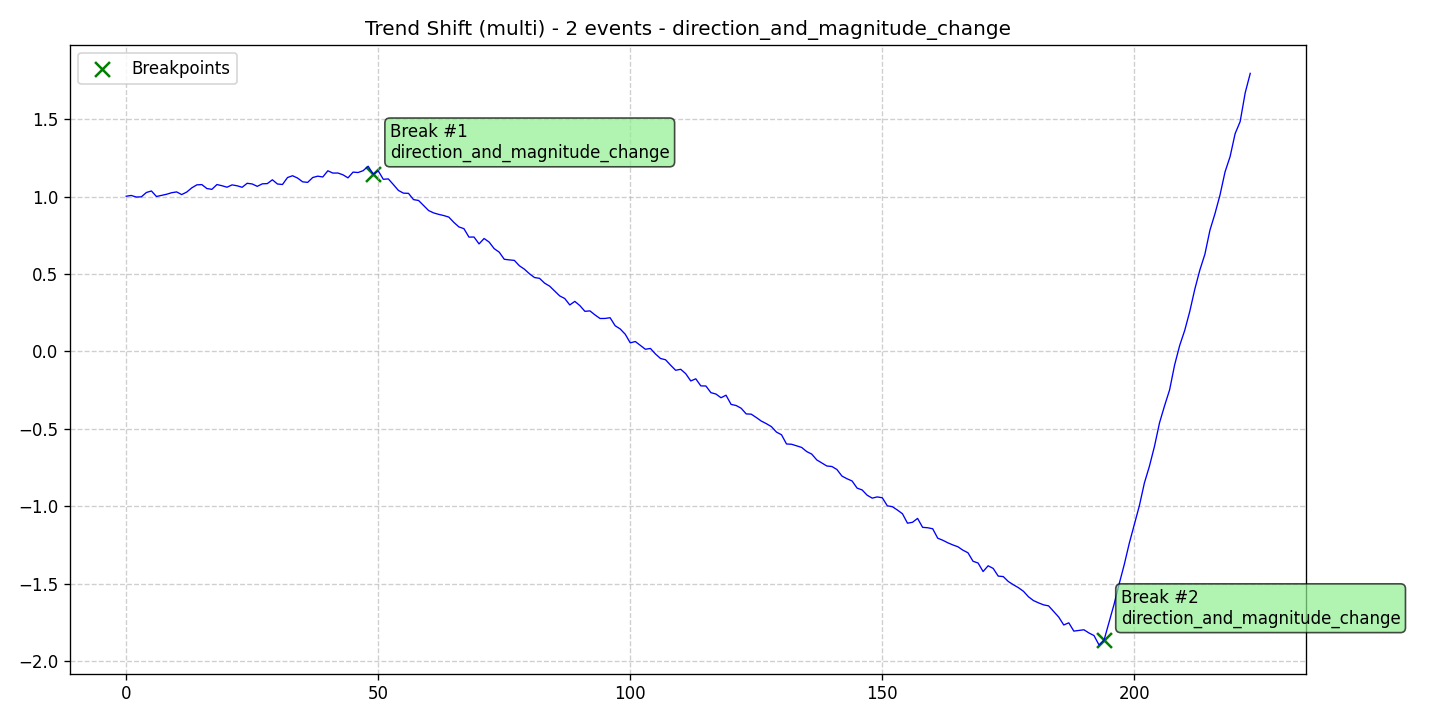

Values plotted in this chart, from the file beside it:
data, stationary, det_lin_up, det_lin_down, det_quad, det_cubic, det_exp, det_damped, stoc_trend, volatility, single_seas, multiple_seas, point_anom_single, point_anom_multi, collect_anom, context_anom, mean_shift, var_shift, trend_shift, date, is_break, is_anomaly, is_multi, location_beginning
1.002, 0, 0, 0, 0, 0, 0, 0, 0, 0, 0, 0, 0, 0, 0, 0, 0, 0, 1, 2020-01-01, 0, 0, 1, 0
1.007, 0, 0, 0, 0, 0, 0, 0, 0, 0, 0, 0, 0, 0, 0, 0, 0, 0, 1, 2020-01-02, 0, 0, 1, 0
0.9972, 0, 0, 0, 0, 0, 0, 0, 0, 0, 0, 0, 0, 0, 0, 0, 0, 0, 1, 2020-01-03, 0, 0, 1, 0
0.9985, 0, 0, 0, 0, 0, 0, 0, 0, 0, 0, 0, 0, 0, 0, 0, 0, 0, 1, 2020-01-04, 0, 0, 1, 0
1.027, 0, 0, 0, 0, 0, 0, 0, 0, 0, 0, 0, 0, 0, 0, 0, 0, 0, 1, 2020-01-05, 0, 0, 1, 0
1.036, 0, 0, 0, 0, 0, 0, 0, 0, 0, 0, 0, 0, 0, 0, 0, 0, 0, 1, 2020-01-06, 0, 0, 1, 0
1.001, 0, 0, 0, 0, 0, 0, 0, 0, 0, 0, 0, 0, 0, 0, 0, 0, 0, 1, 2020-01-07, 0, 0, 1, 0
1.008, 0, 0, 0, 0, 0, 0, 0, 0, 0, 0, 0, 0, 0, 0, 0, 0, 0, 1, 2020-01-08, 0, 0, 1, 0
1.015, 0, 0, 0, 0, 0, 0, 0, 0, 0, 0, 0, 0, 0, 0, 0, 0, 0, 1, 2020-01-09, 0, 0, 1, 0
1.025, 0, 0, 0, 0, 0, 0, 0, 0, 0, 0, 0, 0, 0, 0, 0, 0, 0, 1, 2020-01-10, 0, 0, 1, 0
1.03, 0, 0, 0, 0, 0, 0, 0, 0, 0, 0, 0, 0, 0, 0, 0, 0, 0, 1, 2020-01-11, 0, 0, 1, 0
1.013, 0, 0, 0, 0, 0, 0, 0, 0, 0, 0, 0, 0, 0, 0, 0, 0, 0, 1, 2020-01-12, 0, 0, 1, 0
1.029, 0, 0, 0, 0, 0, 0, 0, 0, 0, 0, 0, 0, 0, 0, 0, 0, 0, 1, 2020-01-13, 0, 0, 1, 0
1.056, 0, 0, 0, 0, 0, 0, 0, 0, 0, 0, 0, 0, 0, 0, 0, 0, 0, 1, 2020-01-14, 0, 0, 1, 0
1.076, 0, 0, 0, 0, 0, 0, 0, 0, 0, 0, 0, 0, 0, 0, 0, 0, 0, 1, 2020-01-15, 0, 0, 1, 0
1.078, 0, 0, 0, 0, 0, 0, 0, 0, 0, 0, 0, 0, 0, 0, 0, 0, 0, 1, 2020-01-16, 0, 0, 1, 0
1.052, 0, 0, 0, 0, 0, 0, 0, 0, 0, 0, 0, 0, 0, 0, 0, 0, 0, 1, 2020-01-17, 0, 0, 1, 0
1.047, 0, 0, 0, 0, 0, 0, 0, 0, 0, 0, 0, 0, 0, 0, 0, 0, 0, 1, 2020-01-18, 0, 0, 1, 0
1.078, 0, 0, 0, 0, 0, 0, 0, 0, 0, 0, 0, 0, 0, 0, 0, 0, 0, 1, 2020-01-19, 0, 0, 1, 0
1.07, 0, 0, 0, 0, 0, 0, 0, 0, 0, 0, 0, 0, 0, 0, 0, 0, 0, 1, 2020-01-20, 0, 0, 1, 0
1.061, 0, 0, 0, 0, 0, 0, 0, 0, 0, 0, 0, 0, 0, 0, 0, 0, 0, 1, 2020-01-21, 0, 0, 1, 0
1.076, 0, 0, 0, 0, 0, 0, 0, 0, 0, 0, 0, 0, 0, 0, 0, 0, 0, 1, 2020-01-22, 0, 0, 1, 0
1.07, 0, 0, 0, 0, 0, 0, 0, 0, 0, 0, 0, 0, 0, 0, 0, 0, 0, 1, 2020-01-23, 0, 0, 1, 0
1.06, 0, 0, 0, 0, 0, 0, 0, 0, 0, 0, 0, 0, 0, 0, 0, 0, 0, 1, 2020-01-24, 0, 0, 1, 0
1.086, 0, 0, 0, 0, 0, 0, 0, 0, 0, 0, 0, 0, 0, 0, 0, 0, 0, 1, 2020-01-25, 0, 0, 1, 0
1.081, 0, 0, 0, 0, 0, 0, 0, 0, 0, 0, 0, 0, 0, 0, 0, 0, 0, 1, 2020-01-26, 0, 0, 1, 0
1.066, 0, 0, 0, 0, 0, 0, 0, 0, 0, 0, 0, 0, 0, 0, 0, 0, 0, 1, 2020-01-27, 0, 0, 1, 0
1.082, 0, 0, 0, 0, 0, 0, 0, 0, 0, 0, 0, 0, 0, 0, 0, 0, 0, 1, 2020-01-28, 0, 0, 1, 0
1.084, 0, 0, 0, 0, 0, 0, 0, 0, 0, 0, 0, 0, 0, 0, 0, 0, 0, 1, 2020-01-29, 0, 0, 1, 0
1.109, 0, 0, 0, 0, 0, 0, 0, 0, 0, 0, 0, 0, 0, 0, 0, 0, 0, 1, 2020-01-30, 0, 0, 1, 0
1.081, 0, 0, 0, 0, 0, 0, 0, 0, 0, 0, 0, 0, 0, 0, 0, 0, 0, 1, 2020-01-31, 0, 0, 1, 0
1.078, 0, 0, 0, 0, 0, 0, 0, 0, 0, 0, 0, 0, 0, 0, 0, 0, 0, 1, 2020-02-01, 0, 0, 1, 0
1.123, 0, 0, 0, 0, 0, 0, 0, 0, 0, 0, 0, 0, 0, 0, 0, 0, 0, 1, 2020-02-02, 0, 0, 1, 0
1.135, 0, 0, 0, 0, 0, 0, 0, 0, 0, 0, 0, 0, 0, 0, 0, 0, 0, 1, 2020-02-03, 0, 0, 1, 0
1.12, 0, 0, 0, 0, 0, 0, 0, 0, 0, 0, 0, 0, 0, 0, 0, 0, 0, 1, 2020-02-04, 0, 0, 1, 0
1.095, 0, 0, 0, 0, 0, 0, 0, 0, 0, 0, 0, 0, 0, 0, 0, 0, 0, 1, 2020-02-05, 0, 0, 1, 0
1.092, 0, 0, 0, 0, 0, 0, 0, 0, 0, 0, 0, 0, 0, 0, 0, 0, 0, 1, 2020-02-06, 0, 0, 1, 0
1.123, 0, 0, 0, 0, 0, 0, 0, 0, 0, 0, 0, 0, 0, 0, 0, 0, 0, 1, 2020-02-07, 0, 0, 1, 0
1.132, 0, 0, 0, 0, 0, 0, 0, 0, 0, 0, 0, 0, 0, 0, 0, 0, 0, 1, 2020-02-08, 0, 0, 1, 0
1.127, 0, 0, 0, 0, 0, 0, 0, 0, 0, 0, 0, 0, 0, 0, 0, 0, 0, 1, 2020-02-09, 0, 0, 1, 0
1.167, 0, 0, 0, 0, 0, 0, 0, 0, 0, 0, 0, 0, 0, 0, 0, 0, 0, 1, 2020-02-10, 0, 0, 1, 0
1.152, 0, 0, 0, 0, 0, 0, 0, 0, 0, 0, 0, 0, 0, 0, 0, 0, 0, 1, 2020-02-11, 0, 0, 1, 0
1.152, 0, 0, 0, 0, 0, 0, 0, 0, 0, 0, 0, 0, 0, 0, 0, 0, 0, 1, 2020-02-12, 0, 0, 1, 0
1.141, 0, 0, 0, 0, 0, 0, 0, 0, 0, 0, 0, 0, 0, 0, 0, 0, 0, 1, 2020-02-13, 0, 0, 1, 0
1.121, 0, 0, 0, 0, 0, 0, 0, 0, 0, 0, 0, 0, 0, 0, 0, 0, 0, 1, 2020-02-14, 0, 0, 1, 0
1.158, 0, 0, 0, 0, 0, 0, 0, 0, 0, 0, 0, 0, 0, 0, 0, 0, 0, 1, 2020-02-15, 0, 0, 1, 0
1.156, 0, 0, 0, 0, 0, 0, 0, 0, 0, 0, 0, 0, 0, 0, 0, 0, 0, 1, 2020-02-16, 0, 0, 1, 0
1.167, 0, 0, 0, 0, 0, 0, 0, 0, 0, 0, 0, 0, 0, 0, 0, 0, 0, 1, 2020-02-17, 0, 0, 1, 0
1.196, 0, 0, 0, 0, 0, 0, 0, 0, 0, 0, 0, 0, 0, 0, 0, 0, 0, 1, 2020-02-18, 0, 0, 1, 0
1.145, 0, 0, 0, 0, 0, 0, 0, 0, 0, 0, 0, 0, 0, 0, 0, 0, 0, 1, 2020-02-19, 1, 0, 1, 0
1.166, 0, 0, 0, 0, 0, 0, 0, 0, 0, 0, 0, 0, 0, 0, 0, 0, 0, 1, 2020-02-20, 0, 0, 1, 0
1.112, 0, 0, 0, 0, 0, 0, 0, 0, 0, 0, 0, 0, 0, 0, 0, 0, 0, 1, 2020-02-21, 0, 0, 1, 0
1.114, 0, 0, 0, 0, 0, 0, 0, 0, 0, 0, 0, 0, 0, 0, 0, 0, 0, 1, 2020-02-22, 0, 0, 1, 0
1.078, 0, 0, 0, 0, 0, 0, 0, 0, 0, 0, 0, 0, 0, 0, 0, 0, 0, 1, 2020-02-23, 0, 0, 1, 0
1.04, 0, 0, 0, 0, 0, 0, 0, 0, 0, 0, 0, 0, 0, 0, 0, 0, 0, 1, 2020-02-24, 0, 0, 1, 0
1.022, 0, 0, 0, 0, 0, 0, 0, 0, 0, 0, 0, 0, 0, 0, 0, 0, 0, 1, 2020-02-25, 0, 0, 1, 0
1.021, 0, 0, 0, 0, 0, 0, 0, 0, 0, 0, 0, 0, 0, 0, 0, 0, 0, 1, 2020-02-26, 0, 0, 1, 0
0.9806, 0, 0, 0, 0, 0, 0, 0, 0, 0, 0, 0, 0, 0, 0, 0, 0, 0, 1, 2020-02-27, 0, 0, 1, 0
0.9749, 0, 0, 0, 0, 0, 0, 0, 0, 0, 0, 0, 0, 0, 0, 0, 0, 0, 1, 2020-02-28, 0, 0, 1, 0
0.9422, 0, 0, 0, 0, 0, 0, 0, 0, 0, 0, 0, 0, 0, 0, 0, 0, 0, 1, 2020-02-29, 0, 0, 1, 0
... 164 more rows
